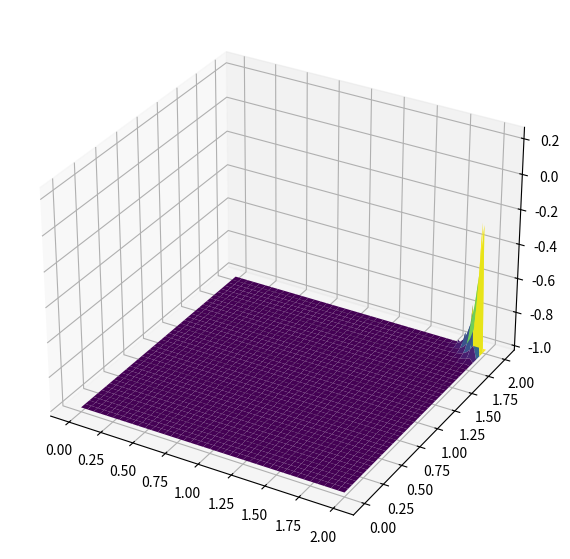

Python code for this plot:
from mpl_toolkits.mplot3d import Axes3D

import numpy
from matplotlib import pyplot, cm

# variable declarations
nx = 81
ny = 81
nt = 400
c = 1
dx = 2 / (nx - 1)
dy = 2 / (ny - 1)
sigma = .2
dt = sigma * dx

x = numpy.linspace(0, 2, nx)
y = numpy.linspace(0, 2, ny)

u = numpy.ones((ny, nx))
un = numpy.ones((ny, nx))

# Assign initial conditions
# set I.C. : u(.5<=x<=1 && .5<=y<=1 ) is 2
u[int(.5 / dy):int(1 / dy + 1),int(.5 / dx):int(1 / dx + 1)] = 2 

for n in range(nt + 1):
    un = u.copy()
    row, col = u.shape
    for j in range(1, row):
        for i in range(1, col):
            u[j, i] = (un[j, i] - (c * dt / dx * (un[j, i] - un[j, i - 1])) -
                                  (c * dt / dy * (un[j, i] - un[j - 1, i])))
            u[0, :] = 1
            u[-1, :] = 1
            u[:, 0] = 1
            u[:, -1] = 1

fig = pyplot.figure(figsize=(11, 7), dpi=100)
ax = fig.add_subplot(projection='3d')                      
X, Y = numpy.meshgrid(x, y)                            
surf = ax.plot_surface(X, Y, u[:], cmap=cm.viridis)
pyplot.show()